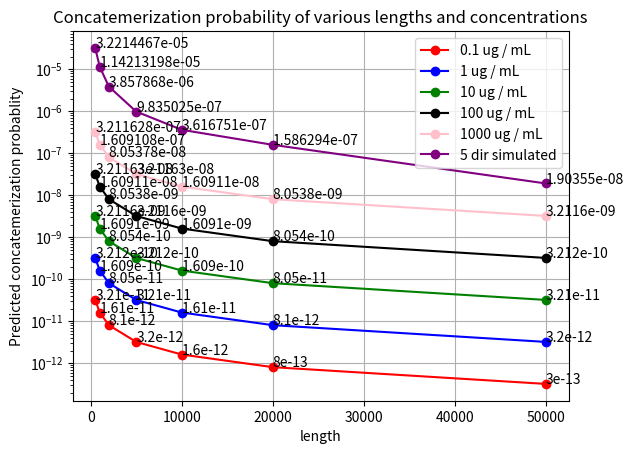

This chart was generated by the following Python code:
import matplotlib.pyplot as plt
import math

#model 1 is the # tails * sphere / total vol
model1 =  [[3.211628228924419e-11, 1.6091080921329013e-11, 8.053775404841235e-12, 3.211628228924419e-12, 1.6091080921329012e-12, 8.053775404841236e-13, 3.2116282289244193e-13], 
         [3.211628228924419e-10, 1.6091080921329013e-10, 8.053775404841236e-11, 3.211628228924419e-11, 1.6091080921329013e-11, 8.053775404841235e-12, 3.211628228924419e-12], 
         [3.2116282289244193e-09, 1.6091080921329013e-09, 8.053775404841235e-10, 3.211628228924419e-10, 1.6091080921329013e-10, 8.053775404841236e-11, 3.211628228924419e-11], 
         [3.211628228924419e-08, 1.6091080921329013e-08, 8.053775404841235e-09, 3.2116282289244193e-09, 1.6091080921329013e-09, 8.053775404841235e-10, 3.211628228924419e-10],
        [3.2116282289244187e-07, 1.6091080921329012e-07, 8.053775404841235e-08, 3.211628228924419e-08, 1.6091080921329013e-08, 8.053775404841235e-09, 3.2116282289244193e-09]]

# calculated_cir_prob_6_dir = [5.89299191739383e-5, 2.08504968733022e-5, 7.37452810116553e-6, 
#                              1.86604420114764e-6, 6.59795734661119e-7, 2.33281766771726e-7, 
#                              5.90174654293721e-8]

calculated_cir_prob_5_dir = [5077 / 157600000, 1800 / 157600000, 608 / 157600000, 155 / 157600000, 57 / 157600000, 25 / 157600000, 3 / 157600000]


cir_list = calculated_cir_prob_5_dir

# log base 2 of calculated cir prob 6 dir values
# for i in range(len(calculated_cir_prob_6_dir)):
#     num = math.log2(calculated_cir_prob_6_dir[i])
#     calculated_cir_prob_6_dir[i] = num

concen_list = [.1, 1, 10, 100, 1000]

length = [500, 1000, 2000, 5000, 10000, 20000, 50000]
num_lens = len(length)

#log base 2 of the model1 concat probs
# for i in range(len(concen_list)):
#     for j in range(len(length)):
#         val = math.log2(model1[i][j])
#         model1[i][j] = val

colors = ["red", "blue", "green", "black", "pink"]

size = len(model1)

fig, ax1 = plt.subplots()

# ax2 = ax1.twinx()

for i in range(0, size):
    ax1.plot(length, model1[i], color = colors[i], marker = 'o', label = f"{str(concen_list[i])} ug / mL")
    for j in range(0, num_lens):
        ax1.annotate(f"{round(model1[i][j], 13)}", (length[j], model1[i][j]), xycoords='data', xytext=(length[j] * 1.00000001, model1[i][j] * 1.00001))

ax1.plot(length, cir_list, color = 'purple', marker = 'o', label = "5 dir simulated")
for j in range(0, num_lens):
    ax1.annotate(f"{round(cir_list[j], 13)}", (length[j], cir_list[j]), xycoords='data', xytext=(length[j] * 1.00000001, cir_list[j] * 1.000001))

ax1.set_xlabel('length')
ax1.set_yscale('log')
ax1.set_ylabel('Predicted concatemerization probablity', color = 'black')
ax1.tick_params(axis='y', labelcolor = 'black')
ax1.legend(loc = 'upper right')
# ax2.set_ylabel('Predicted circularization probability', color = 'teal')
# ax2.tick_params(axis='y', labelcolor = 'teal')
# ax2.set_yscale('log')
# ax2.legend(loc = 'lower right')
plt.title("Concatemerization probability of various lengths and concentrations")
plt.grid(True)
plt.show()
